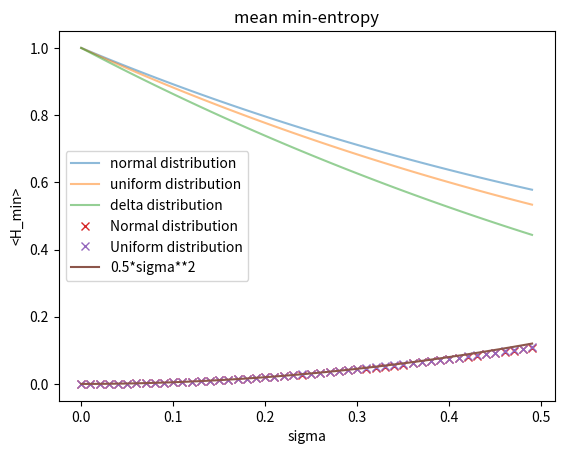

Here is the Python script that generated this plot:
# -*- coding: utf-8 -*-
"""
Created on Tue Mar 23 08:32:42 2021

[redacted]
"""

import numpy as np
from scipy import integrate
import matplotlib.pyplot as plt

def rtheta(theta):
    if theta>np.pi:
        theta-=2*np.pi
        return rtheta(theta)
    if theta<-np.pi:
        theta+=2*np.pi
        return rtheta(theta)
    if theta>-np.pi and theta< np.pi:
        return theta

def H_min(x):
    if rtheta(x)>=0:
        return -np.log2(np.sin((np.pi/2+x)/2)**2)
    else:
        return -np.log2(np.cos((np.pi/2+x)/2)**2)
    

    
    
def fnormal(n):
    return integrate.quad(lambda x: ((2/np.pi)**0.5*np.e**(-x**2/(2*n**2))/n)*H_min(x), 0,10*n)
def funiform(w):
    return integrate.quad(lambda x: (1/w)*H_min(x), -w/2,w/2)
def fdelta(loc):
    return 0.5*H_min(-loc)+0.5*H_min(loc)

xsigma=np.arange(0.00001,0.5,0.01)
yn=[]
yu=[]
yd=[]
for sigma in xsigma:
    yn.append(fnormal(sigma)[0])
    yu.append(funiform((sigma**2*12)**0.5)[0])
    yd.append(fdelta(sigma))
    
    
    
plt.plot(xsigma,yn,alpha=0.5,label='normal distribution')
plt.plot(xsigma,yu,alpha=0.5,label='uniform distribution')
plt.plot(xsigma,yd,alpha=0.5,label='delta distribution')
plt.xlabel('sigma')
plt.ylabel('<H_min>')
plt.title('mean min-entropy')
plt.legend()
plt.show()

#%%
import numpy as np
from scipy import integrate
import matplotlib.pyplot as plt

x=np.arange(0.0001,0.5,0.01)
yn=[]
yu=[]
yd=[]
for s in x:    
    output=integrate.dblquad(lambda y,x:(1/(s*(2*np.pi)**0.5) *np.e**(-x**2/(2*s**2)))*(1/(s*(2*np.pi)**0.5) *np.e**(-y**2/(2*s**2)))*np.cos((np.pi+x+y)/2)**2 , -5*s,5*s,lambda x: -5*s,lambda x: 5*s)
    yn.append(output[0])
    width=(s**2*12)**0.5
    output=integrate.dblquad(lambda y,x:(1/width)*(1/width)*np.cos((np.pi+x+y)/2)**2 , -0.5*width,0.5*width,lambda x: -0.5*width,lambda x: 0.5*width)
    yu.append(output[0])
    
def f1(x):
    return 0.5*x**2

plt.plot(x,yn,'x',label='Normal distribution')
plt.plot(x,yu,'x',label='Uniform distribution')
plt.plot(x,f1(x),label='0.5*sigma**2')
plt.legend()
plt.show()







    